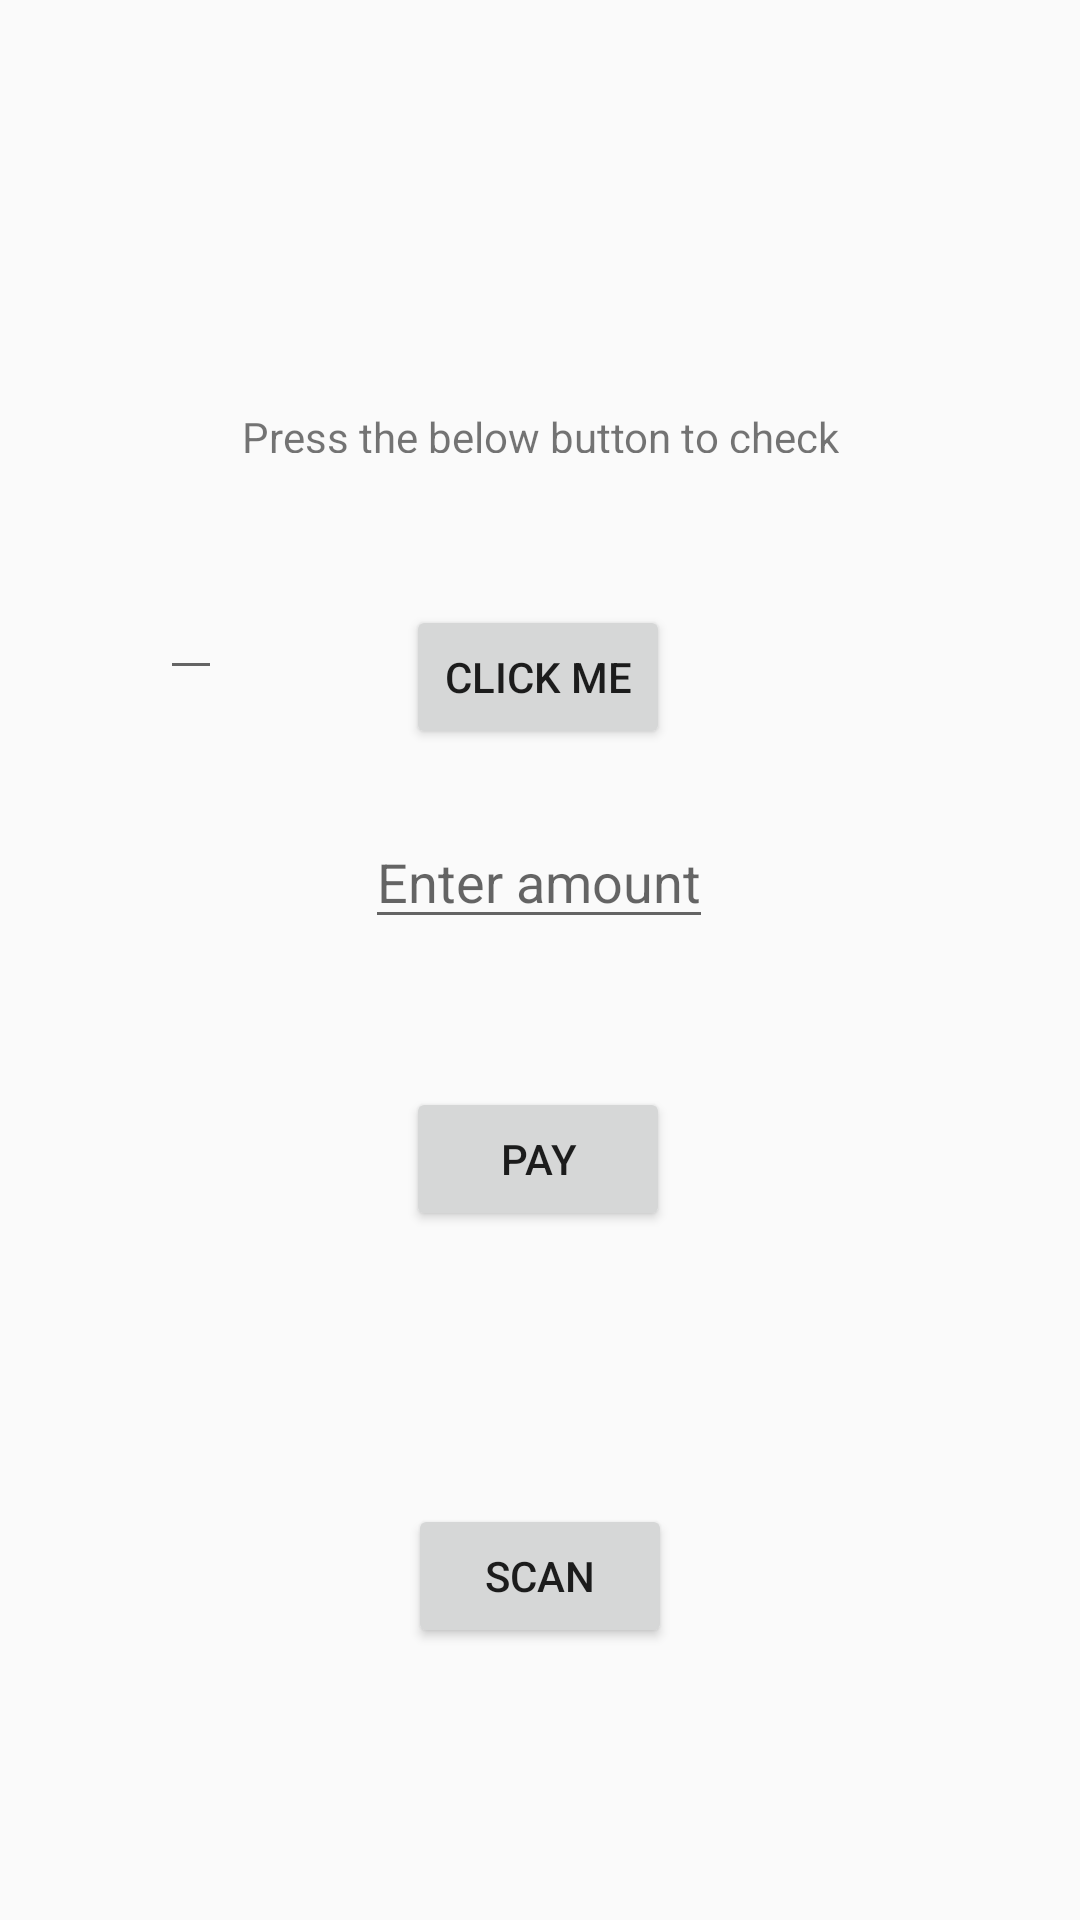

The Android layout XML behind this screen, and the referenced resources:
<!-- AndroidManifest.xml: application theme AppTheme -->
<!-- res/layout/activity_dashboard.xml -->
<?xml version="1.0" encoding="utf-8"?>
<android.support.constraint.ConstraintLayout xmlns:android="http://schemas.android.com/apk/res/android"
    xmlns:app="http://schemas.android.com/apk/res-auto"
    xmlns:tools="http://schemas.android.com/tools"
    android:layout_width="match_parent"
    android:layout_height="match_parent"
    tools:context=".DashboardActivity">

    <TextView
        android:id="@+id/welcome"
        android:layout_width="wrap_content"
        android:layout_height="15dp"
        android:layout_marginStart="8dp"
        android:layout_marginTop="136dp"
        android:layout_marginEnd="8dp"
        android:text="Press the below button to check"
        app:layout_constraintEnd_toEndOf="parent"
        app:layout_constraintStart_toStartOf="parent"
        app:layout_constraintTop_toTopOf="parent" />

    <Button
        android:id="@+id/click"
        android:layout_width="wrap_content"
        android:layout_height="wrap_content"
        android:layout_marginStart="8dp"
        android:layout_marginTop="8dp"
        android:layout_marginEnd="8dp"
        android:layout_marginBottom="8dp"
        android:text="Click Me"

        app:layout_constraintBottom_toBottomOf="parent"
        app:layout_constraintEnd_toEndOf="parent"
        app:layout_constraintHorizontal_bias="0.498"
        app:layout_constraintStart_toStartOf="parent"
        app:layout_constraintTop_toBottomOf="@+id/welcome"
        app:layout_constraintVertical_bias="0.1" />

    <Button
        android:id="@+id/btn"
        android:layout_width="wrap_content"
        android:layout_height="wrap_content"
        android:layout_marginStart="8dp"
        android:layout_marginTop="8dp"
        android:layout_marginEnd="8dp"
        android:layout_marginBottom="8dp"
        android:text="Pay"
        app:layout_constraintBottom_toBottomOf="parent"
        app:layout_constraintEnd_toEndOf="parent"
        app:layout_constraintHorizontal_bias="0.498"
        app:layout_constraintStart_toStartOf="parent"
        app:layout_constraintTop_toBottomOf="@+id/click"
        app:layout_constraintVertical_bias="0.321" />

    <EditText
        android:id="@+id/text1"
        android:layout_width="wrap_content"
        android:layout_height="wrap_content"
        android:layout_marginStart="8dp"
        android:layout_marginTop="8dp"
        android:layout_marginEnd="8dp"
        android:layout_marginBottom="8dp"
        android:hint="Enter amount"
        android:text=""
        app:layout_constraintBottom_toTopOf="@+id/btn"
        app:layout_constraintEnd_toEndOf="parent"
        app:layout_constraintHorizontal_bias="0.498"
        app:layout_constraintStart_toStartOf="parent"
        app:layout_constraintTop_toBottomOf="@+id/click"
        app:layout_constraintVertical_bias="0.251" />

    <Button
        android:id="@+id/button"
        android:layout_width="wrap_content"
        android:layout_height="wrap_content"
        android:layout_marginStart="8dp"
        android:layout_marginTop="8dp"
        android:layout_marginEnd="8dp"
        android:layout_marginBottom="8dp"
        android:text="Scan"
        app:layout_constraintBottom_toBottomOf="parent"
        app:layout_constraintEnd_toEndOf="parent"
        app:layout_constraintStart_toStartOf="parent"
        app:layout_constraintTop_toBottomOf="@+id/btn" />

    <EditText
        android:id="@+id/txt_item"
        android:layout_width="wrap_content"
        android:layout_height="wrap_content"
        android:layout_marginTop="8dp"
        android:layout_marginEnd="8dp"
        android:layout_marginBottom="8dp"
        android:text=""
        app:layout_constraintBottom_toBottomOf="parent"
        app:layout_constraintEnd_toStartOf="@+id/click"
        app:layout_constraintStart_toStartOf="parent"
        app:layout_constraintTop_toTopOf="parent"
        app:layout_constraintVertical_bias="0.31" />

</android.support.constraint.ConstraintLayout>
<!-- resources referenced by this layout -->
<resources>
  <style name="AppTheme" parent="Theme.AppCompat.Light.DarkActionBar">
          
          <item name="colorPrimary">@color/colorPrimary</item>
          <item name="colorPrimaryDark">@color/colorPrimaryDark</item>
          <item name="colorAccent">@color/colorAccent</item>
      </style>
  <!-- not gathered from this repository: default colours our renderer supplied (Android Studio template values) -->
  <color name="colorPrimary">#FF6200EE</color>
  <color name="colorPrimaryDark">#FF3700B3</color>
  <color name="colorAccent">#FF03DAC5</color>
</resources>
